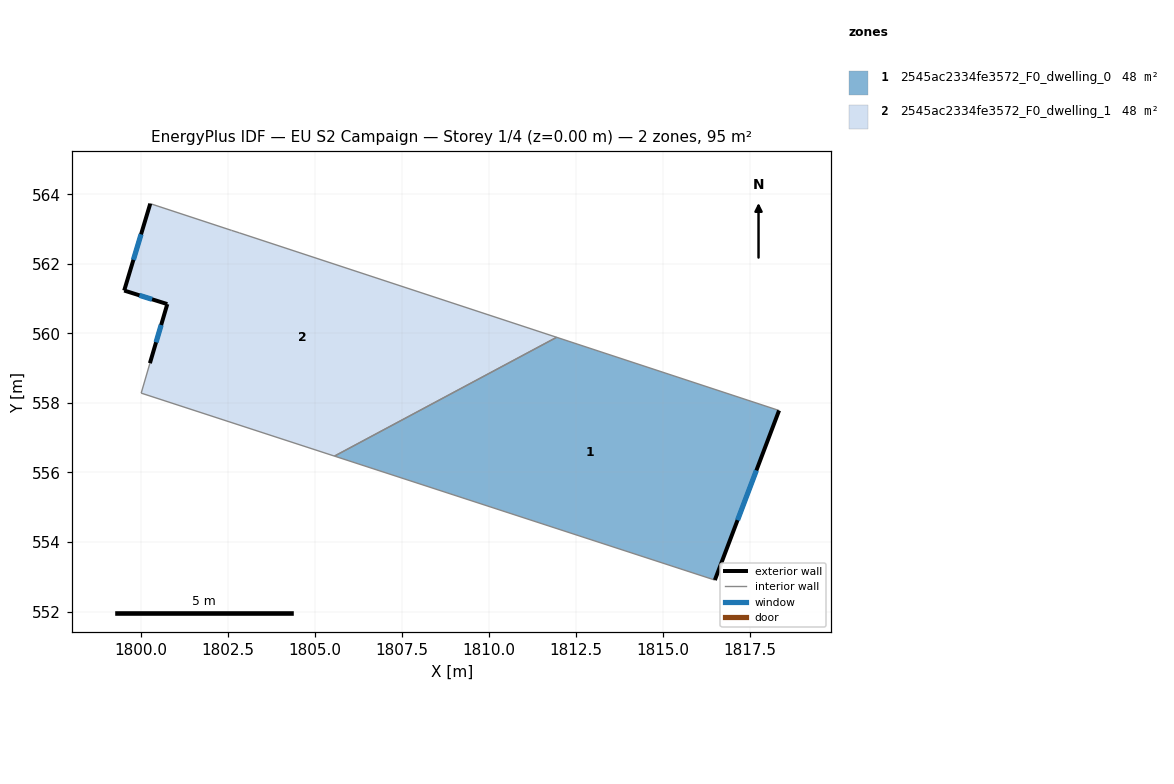
=== STOREY PLAN SPEC (per zone: floor XY polygon, exterior-wall plan segments, windows/doors) ===
zone 1: 2545ac2334fe3572_F0_dwelling_0  (47.6 m²)
  floor: (1818.35, 557.78) (1816.50, 552.91) (1805.56, 556.47) (1811.95, 559.89)
  exterior wall: (1816.50, 552.91) – (1818.35, 557.78)  [5.2 m]
    window: (1817.15, 554.63) – (1817.69, 556.06)  [1.3 m²]
  interior walls: 3
zone 2: 2545ac2334fe3572_F0_dwelling_1  (47.6 m²)
  floor: (1811.95, 559.89) (1805.56, 556.47) (1800.00, 558.28) (1800.25, 559.14) (1800.75, 560.84) (1799.51, 561.23) (1800.26, 563.73) (1802.60, 562.96) (1802.82, 562.89)
  exterior wall: (1800.75, 560.84) – (1800.25, 559.14)  [1.8 m]
    window: (1800.57, 560.24) – (1800.42, 559.74)  [0.5 m²]
  exterior wall: (1799.51, 561.23) – (1800.75, 560.84)  [1.3 m]
    window: (1799.95, 561.10) – (1800.31, 560.98)  [0.3 m²]
  exterior wall: (1800.26, 563.73) – (1799.51, 561.23)  [2.6 m]
    window: (1799.99, 562.85) – (1799.77, 562.12)  [0.7 m²]
  interior walls: 6

=== DERIVED (storey summary) ===
Building: EU S2 Campaign
Storey: 1 of 4  (floor level z = 0.00 m)
Storey gross floor area: 95.3 m²
Zones on this storey: 2
  - 2545ac2334fe3572_F0_dwelling_0: floor 47.6 m²; exterior wall 5.2 m (15.6 m²); 1 window(s) 1.3 m²; WWR 8.6%
  - 2545ac2334fe3572_F0_dwelling_1: floor 47.6 m²; exterior wall 5.7 m (17.0 m²); 3 window(s) 1.5 m²; WWR 8.6%
Zone adjacency (shared interzone walls):
  - 2545ac2334fe3572_F0_dwelling_0 ↔ 2545ac2334fe3572_F0_dwelling_1